Run: headless pygame with SDL's dummy video driver; simulated clock (each Clock.tick advances the game by its frame time, no real sleeping); random seed 0; keys injected as events and as key.get_pressed() state; no mouse input.
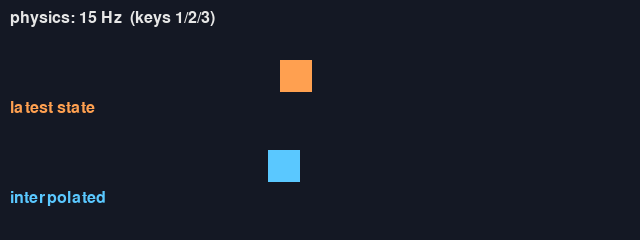
Frame 1 of 4 · flips 1–60 · no input
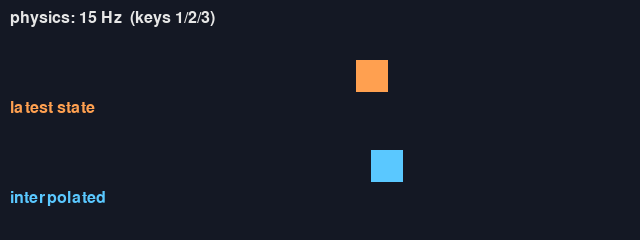
Frame 2 of 4 · flips 61–180 · tapped SPACE, RETURN · held RIGHT (→), D
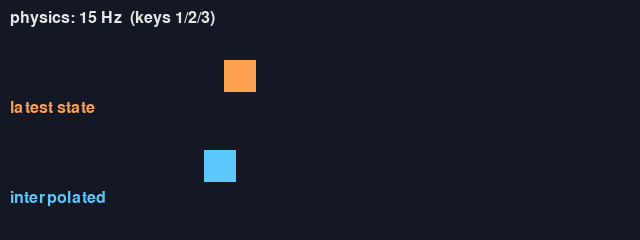
Frame 3 of 4 · flips 181–300 · held DOWN (↓), S
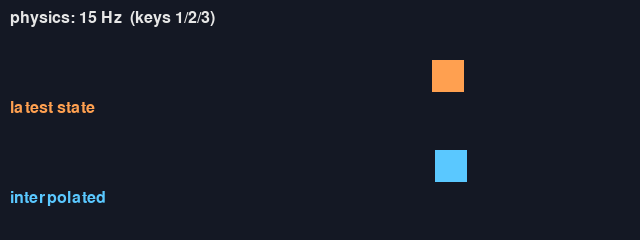
Frame 4 of 4 · flips 301–420 · held LEFT (←), A, UP (↑), W

The pygame program that drew these frames:

"""第 3 章: 固定タイムステップと描画の補間。

物理の更新を 1 秒に 15 回（わざと少なくしている）に固定し、描画は 60 FPS で行う。
上の四角は最後に更新した位置をそのまま描き、下の四角は直前の 2 回の更新結果を補間して描く。

操作方法:
    1 / 2 / 3 キー: 物理の更新頻度を 15 / 30 / 60 Hz にする
    Esc キー: 終了する
"""

import pygame

SCREEN_WIDTH = 640
SCREEN_HEIGHT = 240
SPEED = 300.0  # ピクセル毎秒
BOX_SIZE = 32
MAX_FRAME_TIME = 0.25  # 1 フレームで処理する時間の上限（秒）
MAX_STEPS = 8  # 1 フレームで行う更新の回数の上限
RATE_KEYS = {pygame.K_1: 15, pygame.K_2: 30, pygame.K_3: 60}


def consume_time(accumulator: float, frame_time: float, step: float, max_steps: int = MAX_STEPS) -> tuple[int, float]:
    """経過時間をアキュムレーターに貯め、固定ステップで何回更新するかと、残った時間を返す。"""
    accumulator += frame_time
    steps = 0
    while accumulator >= step and steps < max_steps:
        accumulator -= step
        steps += 1
    if steps == max_steps:
        # 処理が追いつかないときは、残りの時間を捨てて遅れが膨らみ続けるのを防ぐ
        accumulator = min(accumulator, step)
    return steps, accumulator


def lerp(a: float, b: float, t: float) -> float:
    """a から b へ割合 t（0～1）だけ進んだ値を返す。"""
    return a + (b - a) * t


class Box:
    """左右の壁で跳ね返りながら等速で動く四角。"""

    def __init__(self) -> None:
        self.x = 0.0
        self.previous_x = 0.0  # 直前の更新の前の位置（補間に使う）
        self.vx = SPEED

    def update(self, step: float) -> None:
        self.previous_x = self.x
        self.x += self.vx * step
        if self.x < 0:
            self.x, self.vx = -self.x, -self.vx
        elif self.x > SCREEN_WIDTH - BOX_SIZE:
            self.x, self.vx = 2 * (SCREEN_WIDTH - BOX_SIZE) - self.x, -self.vx


def main() -> None:
    pygame.init()
    screen = pygame.display.set_mode((SCREEN_WIDTH, SCREEN_HEIGHT))
    pygame.display.set_caption('Fixed timestep and interpolation')
    font = pygame.font.Font(None, 24)
    clock = pygame.time.Clock()
    box = Box()
    rate = 15
    accumulator = 0.0

    running = True
    while running:
        for event in pygame.event.get():
            if event.type == pygame.QUIT:
                running = False
            elif event.type == pygame.KEYDOWN:
                if event.key == pygame.K_ESCAPE:
                    running = False
                elif event.key in RATE_KEYS:
                    rate = RATE_KEYS[event.key]

        frame_time = min(clock.tick(60) / 1000, MAX_FRAME_TIME)
        step = 1 / rate
        steps, accumulator = consume_time(accumulator, frame_time, step)
        for _ in range(steps):
            box.update(step)
        alpha = accumulator / step  # 次の更新までに進んだ割合

        screen.fill((20, 24, 36))
        pygame.draw.rect(screen, (255, 160, 80), (box.x, 60, BOX_SIZE, BOX_SIZE))
        drawn_x = lerp(box.previous_x, box.x, alpha)
        pygame.draw.rect(screen, (90, 200, 255), (drawn_x, 150, BOX_SIZE, BOX_SIZE))
        screen.blit(font.render(f'physics: {rate} Hz  (keys 1/2/3)', True, (230, 230, 230)), (10, 10))
        screen.blit(font.render('latest state', True, (255, 160, 80)), (10, 100))
        screen.blit(font.render('interpolated', True, (90, 200, 255)), (10, 190))
        pygame.display.flip()

    pygame.quit()


if __name__ == '__main__':
    main()
